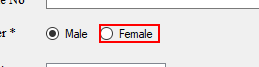
Task: screenscrapping and datascraping 
Workflow: windowsapp

Step 1: click on the radio button 'Female' (studentsdetails.exe)

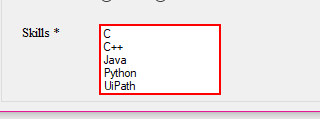
Step 2: select "UiPath" in 'lstSkills' (studentsdetails.exe)

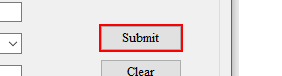
Step 3: click on the push button 'Submit' (studentsdetails.exe)
